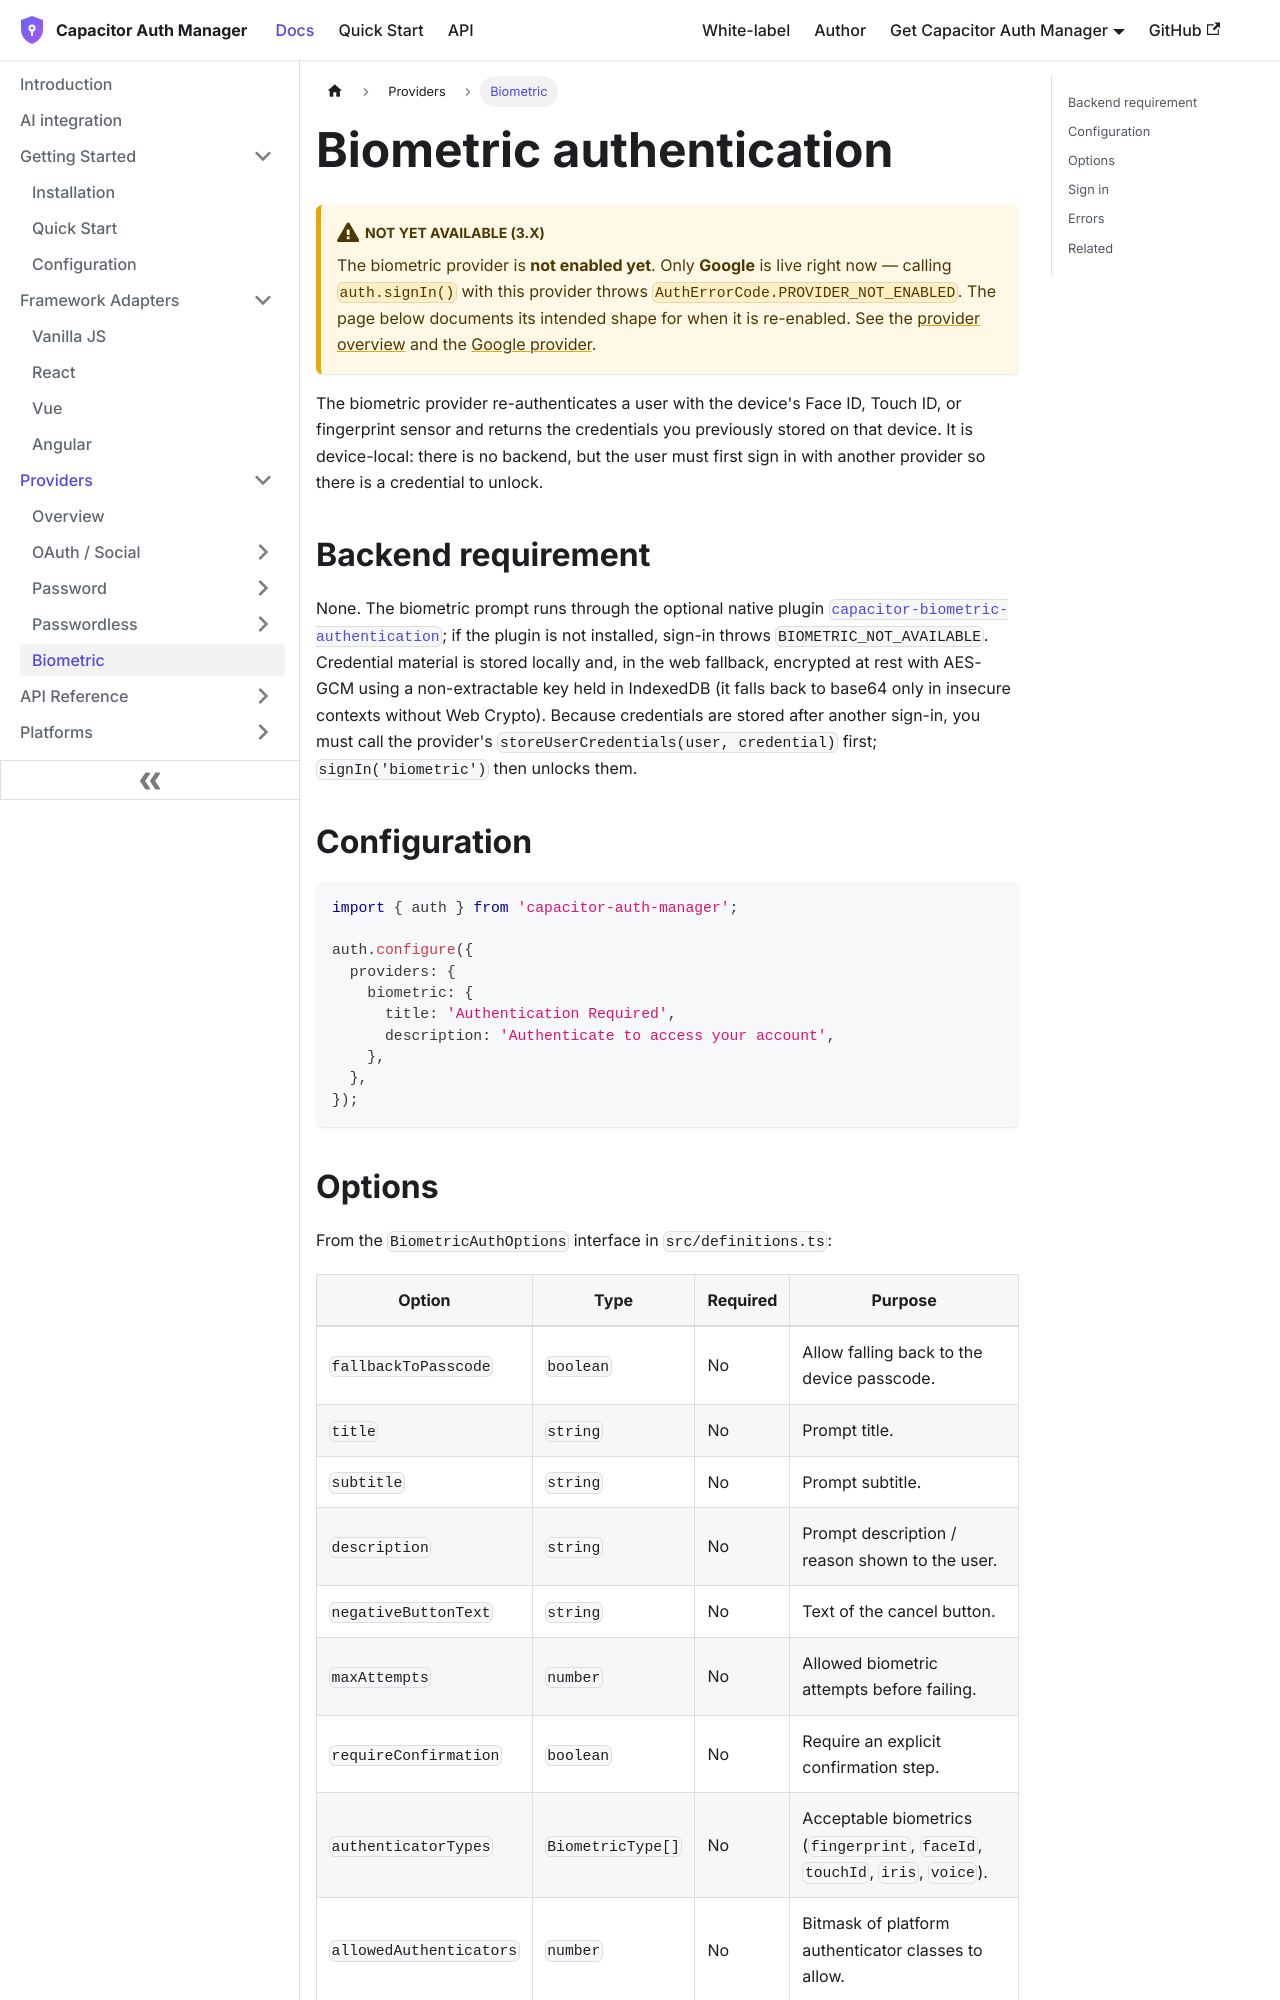

repository: aoneahsan/capacitor-auth-manager-docs · page: providers/biometric.html · generator: docusaurus

---
id: biometric
title: Biometric authentication
sidebar_label: Biometric
description: "Configure the device-local biometric provider in capacitor-auth-manager: no backend, it runs through the optional native plugin over stored credentials."
---

# Biometric authentication

:::caution Not yet available (3.x)
The biometric provider is **not enabled yet**. Only **Google** is live right now — calling `auth.signIn()` with this provider throws `AuthErrorCode.PROVIDER_NOT_ENABLED`. The page below documents its intended shape for when it is re-enabled. See the [provider overview](/providers/overview) and the [Google provider](/providers/google).
:::

The biometric provider re-authenticates a user with the device's Face ID, Touch ID, or fingerprint sensor and returns the credentials you previously stored on that device. It is device-local: there is no backend, but the user must first sign in with another provider so there is a credential to unlock.

## Backend requirement

None. The biometric prompt runs through the optional native plugin [`capacitor-biometric-authentication`](https://www.npmjs.com/package/capacitor-biometric-authentication); if the plugin is not installed, sign-in throws `BIOMETRIC_NOT_AVAILABLE`. Credential material is stored locally and, in the web fallback, encrypted at rest with AES-GCM using a non-extractable key held in IndexedDB (it falls back to base64 only in insecure contexts without Web Crypto). Because credentials are stored after another sign-in, you must call the provider's `storeUserCredentials(user, credential)` first; `signIn('biometric')` then unlocks them.

## Configuration

```typescript
import { auth } from 'capacitor-auth-manager';

auth.configure({
  providers: {
    biometric: {
      title: 'Authentication Required',
      description: 'Authenticate to access your account',
    },
  },
});
```
